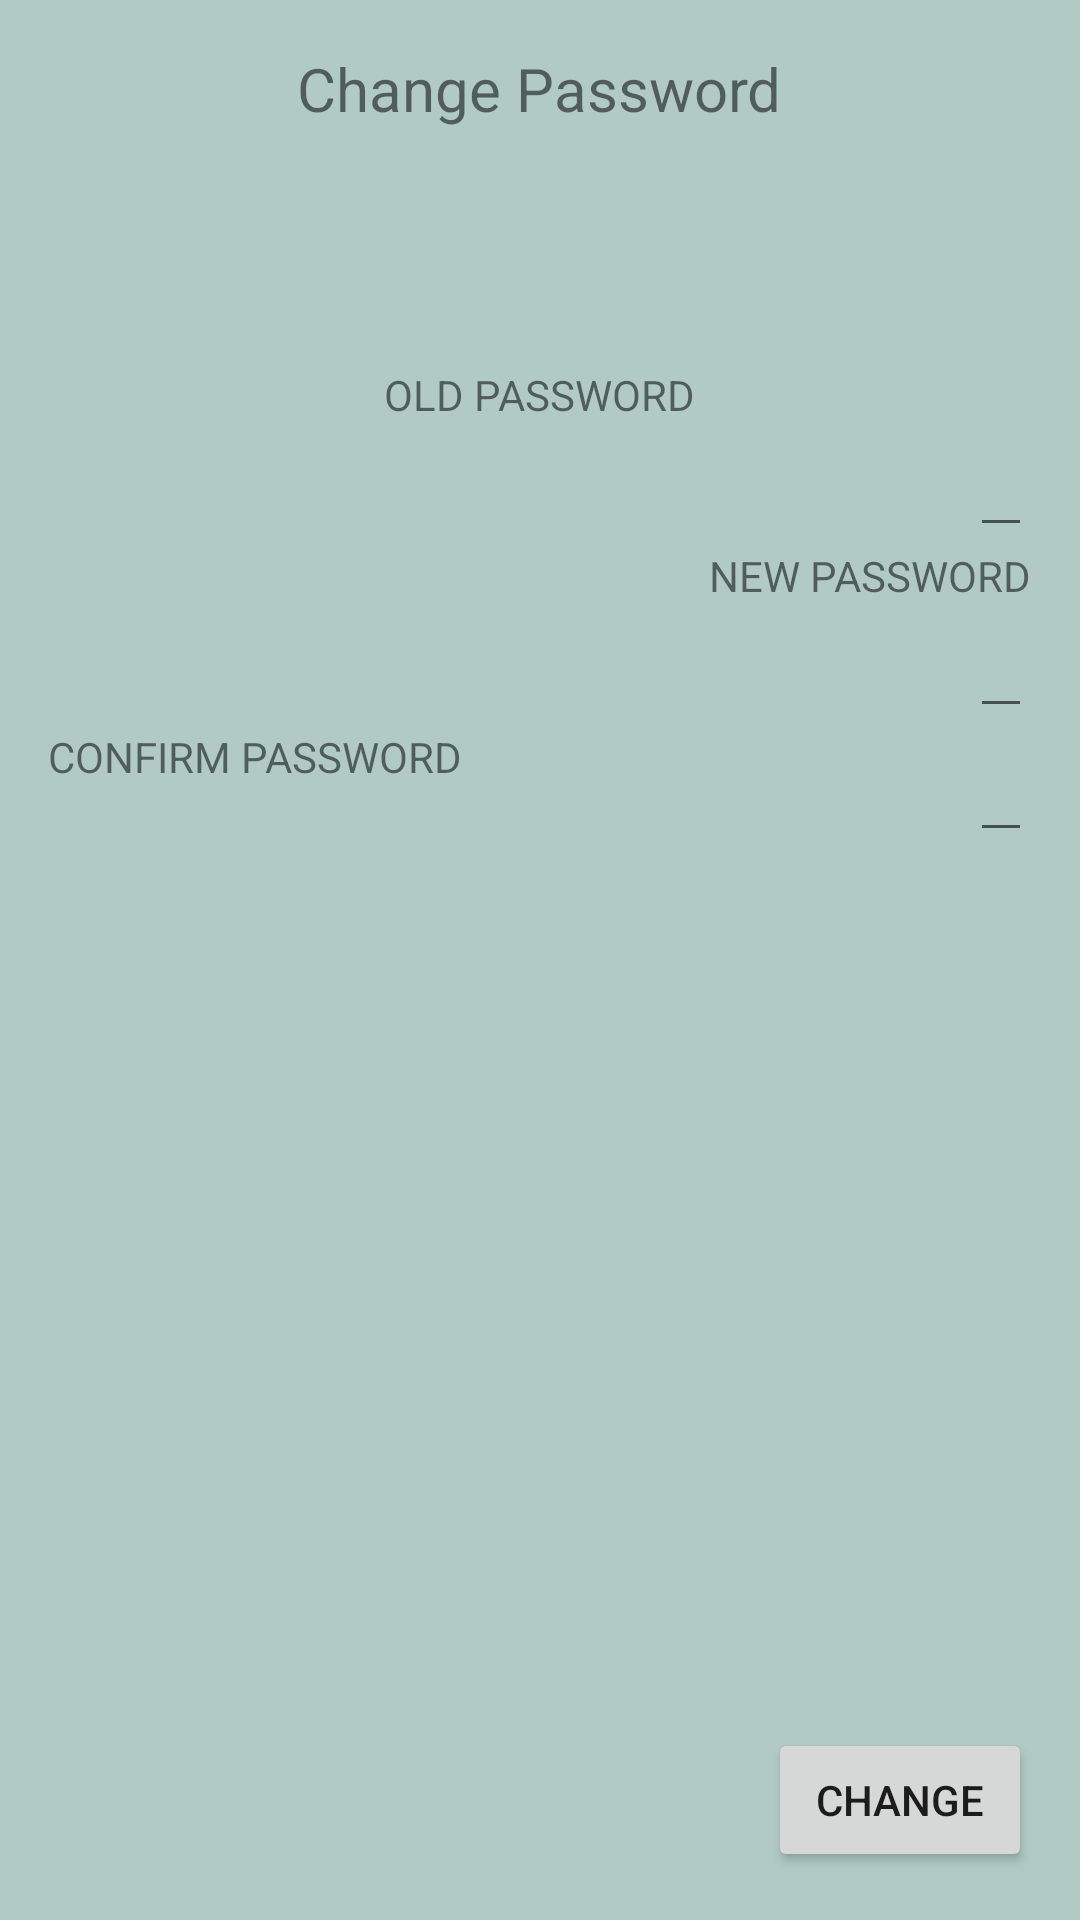

Produce the Android XML layout that renders to this screen, including the resource entries it uses.
<!-- AndroidManifest.xml: application theme AppTheme -->
<!-- res/layout/activity_change_password.xml -->
<?xml version="1.0" encoding="utf-8"?>
<RelativeLayout xmlns:android="http://schemas.android.com/apk/res/android"
    xmlns:tools="http://schemas.android.com/tools"
    android:layout_width="match_parent"
    android:layout_height="match_parent"
    android:paddingBottom="@dimen/activity_vertical_margin"
    android:paddingLeft="@dimen/activity_horizontal_margin"
    android:paddingRight="@dimen/activity_horizontal_margin"
    android:paddingTop="@dimen/activity_vertical_margin"
    android:background="@color/cloudGreen"
    tools:context="com.photodrop.photodrop.ChangePasswordActivity">

    <TextView
        android:layout_width="wrap_content"
        android:layout_height="wrap_content"
        android:text="Change Password"
        android:id="@+id/textViewTitle"
        android:layout_alignParentTop="true"
        android:layout_centerHorizontal="true"
        android:textSize="20dp" />

    <TextView
        android:layout_width="wrap_content"
        android:layout_height="wrap_content"
        android:text="OLD PASSWORD"
        android:id="@+id/textViewOLD"
        android:layout_below="@+id/textViewTitle"
        android:layout_centerHorizontal="true"
        android:layout_marginTop="79dp" />

    <EditText
        android:layout_width="wrap_content"
        android:layout_height="wrap_content"
        android:id="@+id/editTextOLD"
        android:layout_below="@+id/textViewOLD"
        android:layout_alignParentEnd="true" />

    <TextView
        android:layout_width="wrap_content"
        android:layout_height="wrap_content"
        android:text="NEW PASSWORD"
        android:id="@+id/textViewNEW"
        android:layout_below="@+id/editTextOLD"
        android:layout_alignParentEnd="true" />

    <EditText
        android:layout_width="wrap_content"
        android:layout_height="wrap_content"
        android:id="@+id/editTextNEW"
        android:layout_centerVertical="true"
        android:layout_alignParentEnd="true"
        android:layout_below="@+id/textViewNEW"/>

    <TextView
        android:layout_width="wrap_content"
        android:layout_height="wrap_content"
        android:text="CONFIRM PASSWORD"
        android:id="@+id/CONFIRM"
        android:layout_below="@+id/editTextNEW"
        android:layout_alignParentStart="true" />

    <EditText
        android:layout_width="wrap_content"
        android:layout_height="wrap_content"
        android:id="@+id/editTextCONFIRM"
        android:layout_below="@+id/editTextNEW"
        android:layout_alignParentEnd="true" />

    <Button
        android:layout_width="wrap_content"
        android:layout_height="wrap_content"
        android:text="CHANGE"
        android:id="@+id/buttonCHANGE"
        android:layout_alignParentBottom="true"
        android:layout_alignParentEnd="true" />
</RelativeLayout>
<!-- resources referenced by this layout -->
<resources>
  <color name="cloudGreen">#B1CBC4</color>
  <dimen name="activity_horizontal_margin">16dp</dimen>
  <dimen name="activity_vertical_margin">16dp</dimen>
  <style name="AppTheme" parent="Theme.AppCompat.Light.DarkActionBar">
          
          <item name="colorPrimary">@color/colorPrimary</item>
          <item name="colorPrimaryDark">@color/colorPrimaryDark</item>
          <item name="colorAccent">@color/colorAccent</item>
      </style>
  <color name="colorPrimary">#8A2A1C</color>
  <color name="colorPrimaryDark">#8A2A1C</color>
  <color name="colorAccent">#8A2A1C</color>
</resources>
